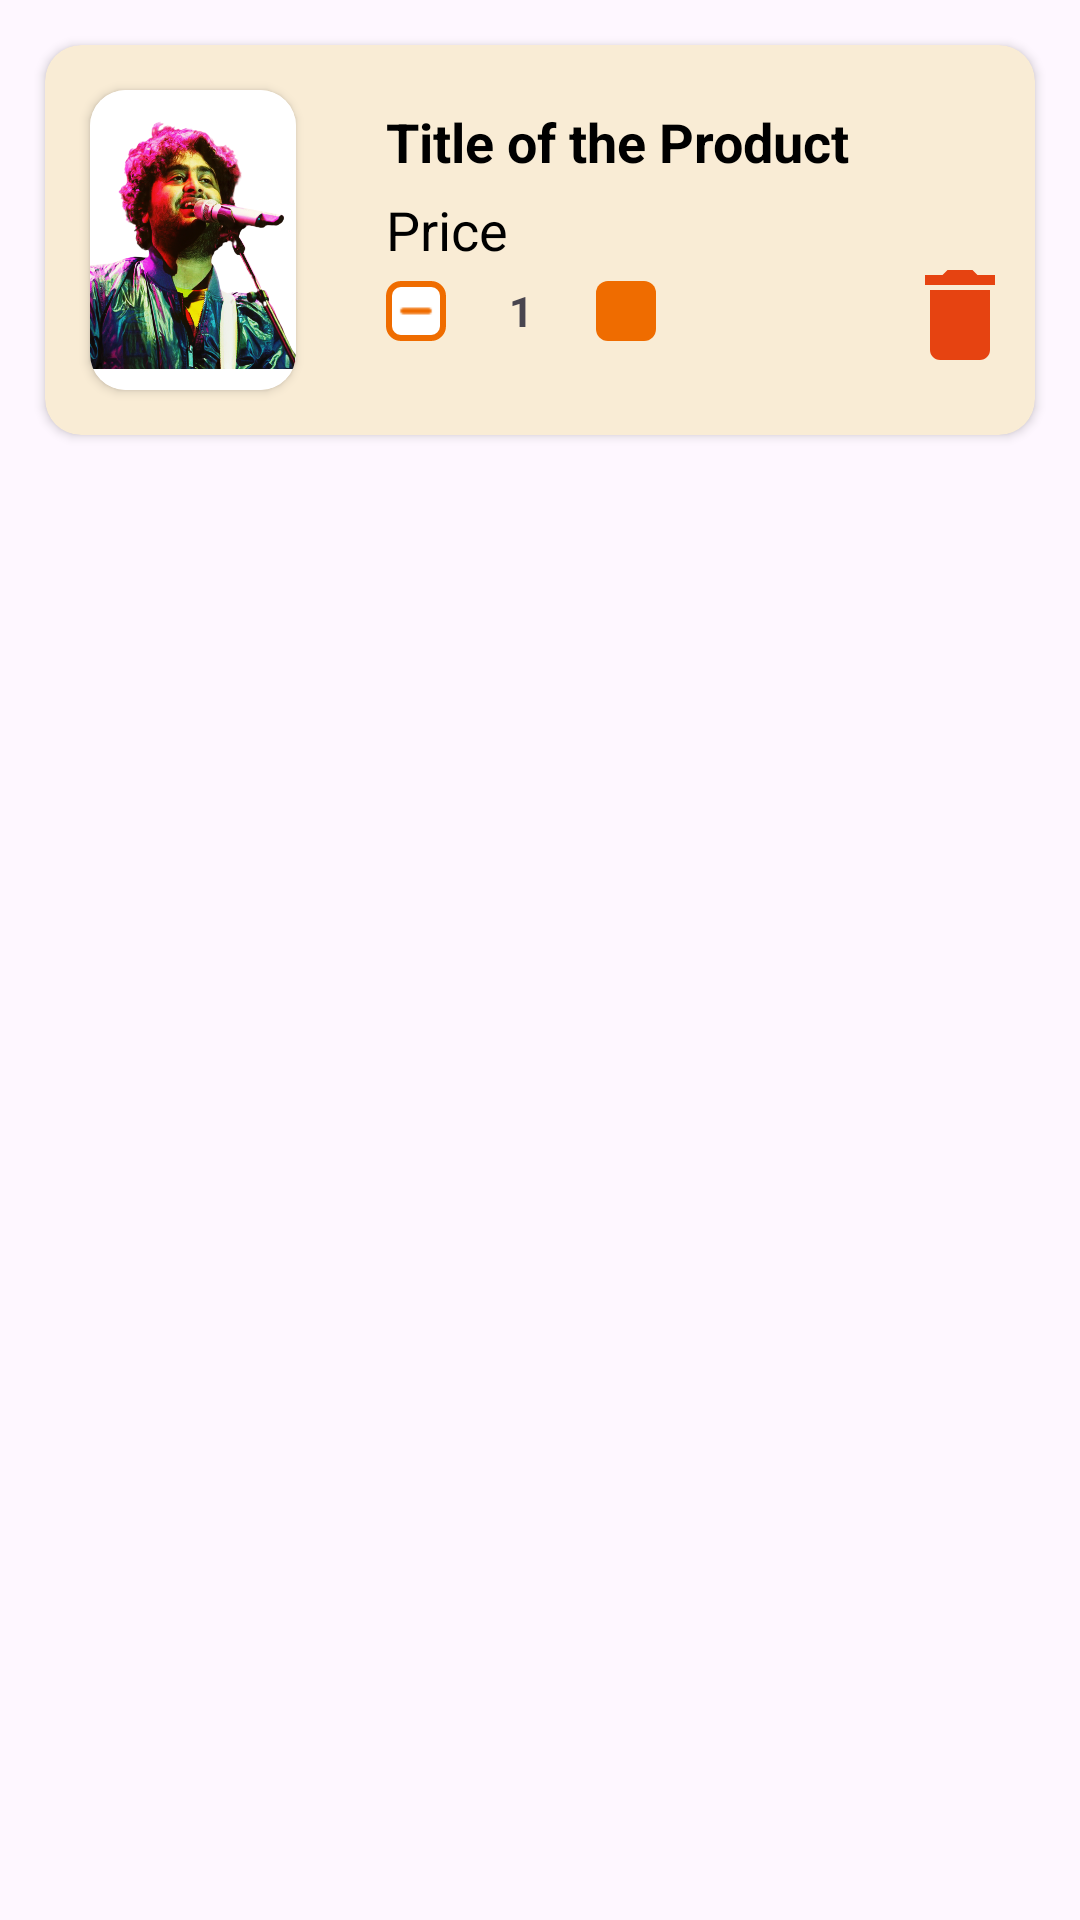

Here is an Android app screen rendered from its layout file. Give the layout XML and the strings, colors and styles it references.
<!-- AndroidManifest.xml: application theme Theme.DairyDelight -->
<!-- res/layout/single_cart_layout.xml -->
<?xml version="1.0" encoding="utf-8"?>
<LinearLayout xmlns:android="http://schemas.android.com/apk/res/android"
    android:layout_width="match_parent"
    xmlns:app="http://schemas.android.com/apk/res-auto"
    android:orientation="horizontal"
    android:layout_height="wrap_content">
    <androidx.cardview.widget.CardView
        android:layout_width="match_parent"
        android:layout_height="wrap_content"
        app:cardCornerRadius="12dp"
        android:layout_margin="15dp"
        app:cardBackgroundColor="#F9ECD5">
        <LinearLayout
            android:layout_width="match_parent"
            android:layout_height="wrap_content"
            android:orientation="horizontal"
            android:weightSum="8">
            <androidx.cardview.widget.CardView
                android:layout_width="0dp"
                android:layout_height="100dp"
                android:layout_weight="2"
                android:layout_margin="15dp"
                app:cardCornerRadius="12dp">
        <ImageView
            android:id="@+id/cImage"
            android:layout_width="wrap_content"
            android:layout_height="wrap_content"
            android:background="@color/white"
            android:src="@drawable/arijit"/>
            </androidx.cardview.widget.CardView>
        <LinearLayout
            android:layout_width="0dp"
            android:layout_weight="5"
            android:layout_height="wrap_content"
            android:layout_marginTop="20dp"
            android:layout_marginBottom="20dp"
            android:gravity="center_vertical"
            android:orientation="vertical">
            <TextView
                android:id="@+id/cTitle"
                android:ellipsize="end"
                android:layout_width="wrap_content"
                android:layout_height="wrap_content"
                android:text="Title of the Product"
                android:layout_marginStart="15dp"
                android:textStyle="bold"
                android:textColor="@color/black"
                android:textSize="18sp"/>

            <TextView
                android:id="@+id/cPrice"
                android:layout_width="wrap_content"
                android:layout_height="wrap_content"
                android:layout_marginStart="15dp"
                android:layout_marginBottom="5dp"
                android:layout_marginTop="5dp"
                android:text="Price"
                android:textColor="@color/black"
                android:textSize="18sp" />
            <LinearLayout
                android:layout_width="wrap_content"
                android:layout_height="wrap_content"
                android:layout_marginStart="15dp"
                android:gravity="center_vertical"
                android:orientation="horizontal">
            <ImageView
                android:id="@+id/neg"
                android:layout_width="20dp"
                android:layout_gravity="center"
                android:scaleType="fitXY"
                android:background="@drawable/round_minus"
                android:padding="3dp"
                android:layout_height="20dp"
                android:src="@drawable/minus"                app:tint="@color/logoColor" />

                <TextView
                    android:id="@+id/cquantity"
                    android:layout_width="50dp"
                    android:layout_height="match_parent"
                    android:gravity="center"
                    android:text="1"
                    android:textStyle="bold" />


                <ImageView
                    android:id="@+id/pos"
                    android:layout_width="20dp"
                    android:layout_height="20dp"
                    android:layout_gravity="center"
                    android:background="@drawable/round_plus"
                    android:padding="3dp"
                    android:scaleType="fitXY"
                    android:src="@drawable/plus"
                    app:tint="@color/white" />
            </LinearLayout>
        </LinearLayout>
            <ImageView
                android:id="@+id/del"
                android:layout_width="0dp"
                android:layout_weight="2"
                android:layout_height="40dp"
                android:layout_marginTop="25dp"
                android:layout_marginEnd="25dp"
                android:layout_gravity="center"
                android:contentDescription="nice"
                android:src="@drawable/baseline_delete_24"/>
        </LinearLayout>
    </androidx.cardview.widget.CardView>

</LinearLayout>
<!-- resources referenced by this layout -->
<resources>
  <color name="black">#FF000000</color>
  <color name="logoColor">#EF6C00</color>
  <color name="white">#FFFFFFFF</color>
  <!-- drawable arijit: png bitmap (drawable, 807184 bytes) -->
  <!-- drawable baseline_delete_24 (drawable) -->
  <vector xmlns:android="http://schemas.android.com/apk/res/android" android:height="36dp" android:tint="#E64311" android:viewportHeight="24" android:viewportWidth="24" android:width="36dp">
        
      <path android:fillColor="@android:color/white" android:pathData="M6,19c0,1.1 0.9,2 2,2h8c1.1,0 2,-0.9 2,-2V7H6v12zM19,4h-3.5l-1,-1h-5l-1,1H5v2h14V4z"/>
      
  </vector>
  <!-- drawable minus: png bitmap (drawable, 197 bytes) -->
  <!-- drawable round_minus (drawable) -->
  <?xml version="1.0" encoding="utf-8"?>
  <shape xmlns:android="http://schemas.android.com/apk/res/android">
      <corners android:radius="4dp"></corners>
      <solid android:color="@color/white"></solid>
      <stroke android:color="@color/logoColor" android:width="2dp"></stroke>
  </shape>
  <!-- drawable round_plus (drawable) -->
  <?xml version="1.0" encoding="utf-8"?>
  <shape xmlns:android="http://schemas.android.com/apk/res/android">
  <solid android:color="@color/logoColor"></solid>
      <corners android:radius="4dp"></corners>
  </shape>
  <style name="Theme.DairyDelight" parent="Base.Theme.DairyDelight" />
  <style name="Base.Theme.DairyDelight" parent="Theme.Material3.DayNight.NoActionBar">
          
          
      </style>
</resources>
